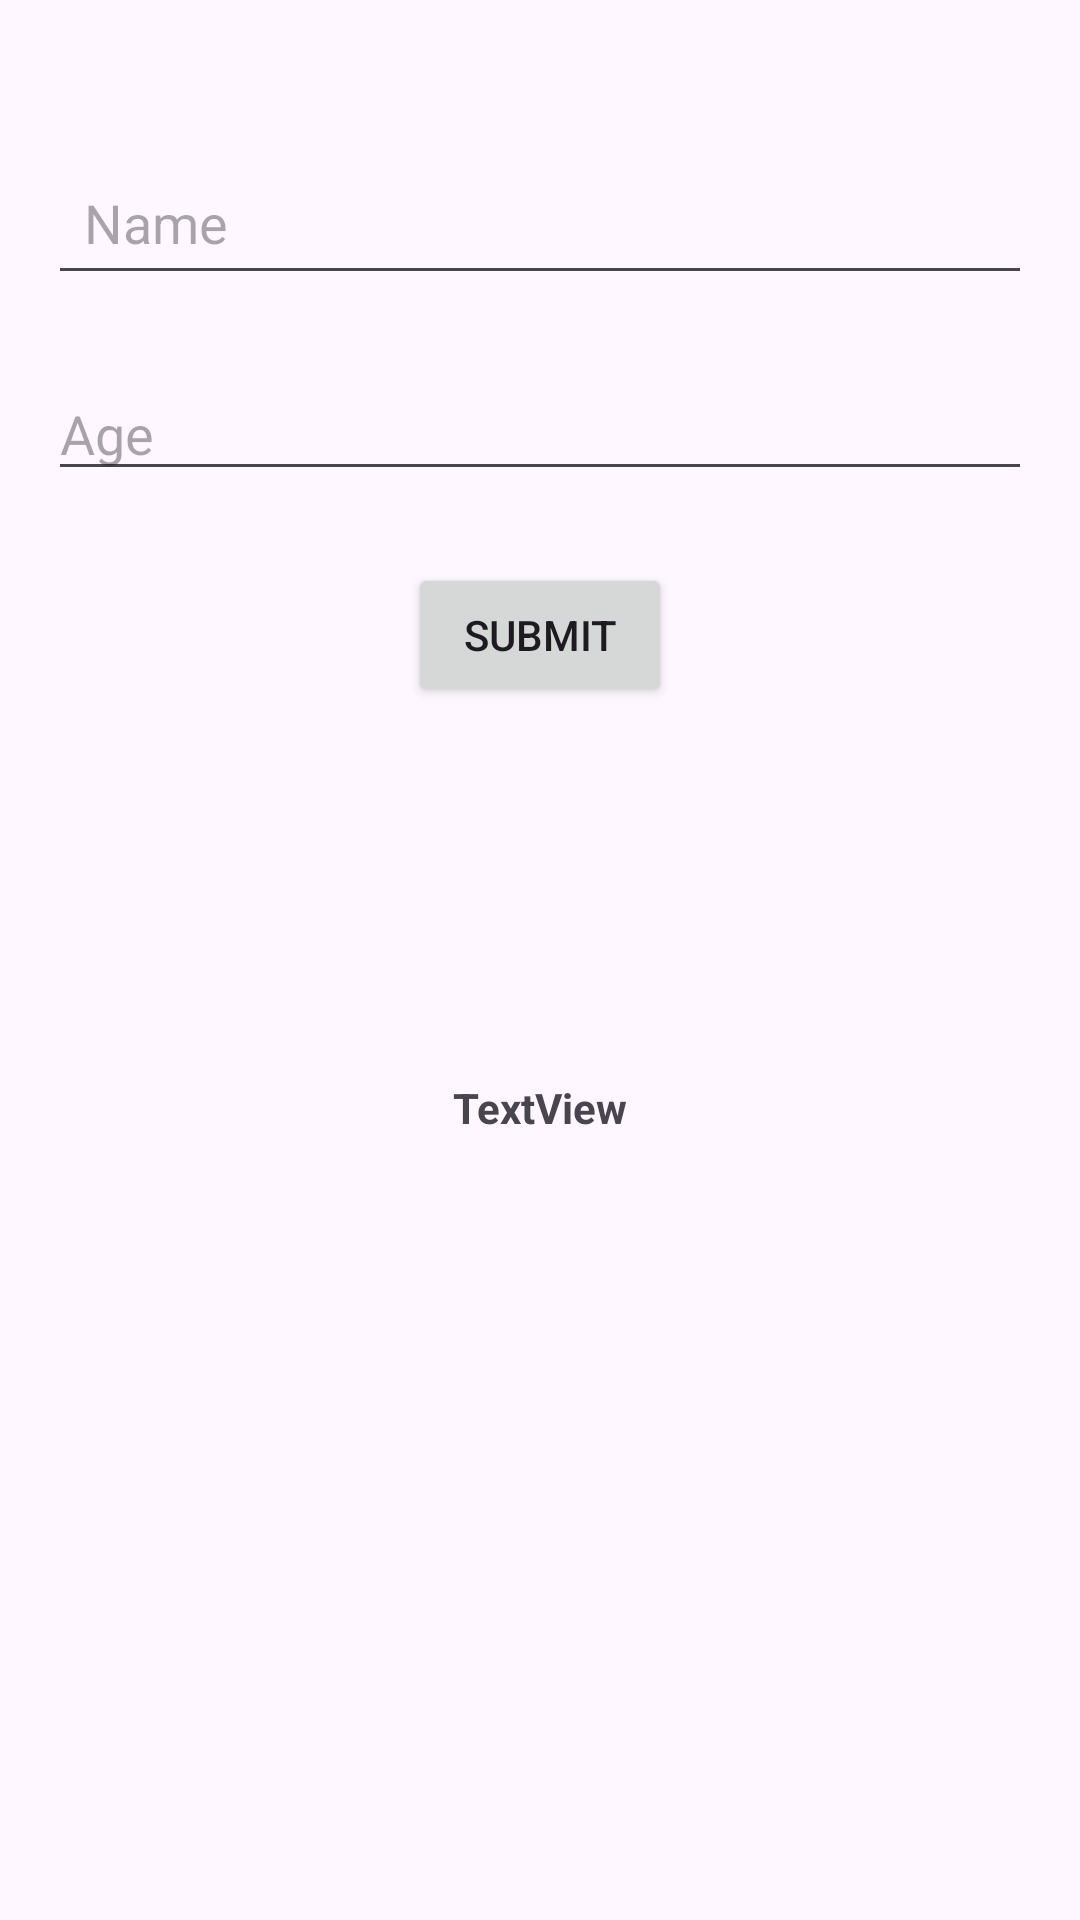

Produce the Android XML layout that renders to this screen, including the resource entries it uses.
<!-- AndroidManifest.xml: application theme Theme.DailyTaskJava -->
<!-- res/layout/activity_name_and_age.xml -->
<?xml version="1.0" encoding="utf-8"?>
<androidx.constraintlayout.widget.ConstraintLayout xmlns:android="http://schemas.android.com/apk/res/android"
    xmlns:app="http://schemas.android.com/apk/res-auto"
    xmlns:tools="http://schemas.android.com/tools"
    android:id="@+id/main"
    android:layout_width="match_parent"
    android:layout_height="match_parent"
    tools:context=".NameAndAgeActivity">

    <EditText
        android:id="@+id/et_yourName_day2"
        android:layout_width="0dp"
        android:layout_height="wrap_content"
        android:inputType="text"
        android:hint="Name"
        android:padding="12dp"
        android:layout_marginStart="16dp"
        android:layout_marginEnd="16dp"
        android:layout_marginTop="50dp"
        app:layout_constraintStart_toStartOf="parent"
        app:layout_constraintEnd_toEndOf="parent"
        app:layout_constraintTop_toTopOf="parent" />

    <EditText
        android:id="@+id/et_yourAge_day2"
        android:layout_width="0dp"
        android:layout_height="wrap_content"
        android:layout_marginTop="24dp"
        android:inputType="number"
        android:hint="Age"
        app:layout_constraintEnd_toEndOf="@+id/et_yourName_day2"
        app:layout_constraintStart_toStartOf="@+id/et_yourName_day2"
        app:layout_constraintTop_toBottomOf="@+id/et_yourName_day2" />

    <Button
        android:id="@+id/bt_submit_day2"
        android:layout_width="wrap_content"
        android:layout_height="wrap_content"
        android:layout_marginTop="24dp"
        android:text="Submit"
        app:layout_constraintEnd_toEndOf="@+id/et_yourAge_day2"
        app:layout_constraintStart_toStartOf="@+id/et_yourAge_day2"
        app:layout_constraintTop_toBottomOf="@+id/et_yourAge_day2" />

    <TextView
        android:id="@+id/tv_name_age_day2"
        android:layout_width="0dp"
        android:layout_height="wrap_content"
        android:layout_marginTop="124dp"
        android:text="TextView"
        android:textStyle="bold"
        android:gravity="center"
        app:layout_constraintEnd_toEndOf="parent"
        app:layout_constraintStart_toStartOf="parent"
        app:layout_constraintTop_toBottomOf="@+id/bt_submit_day2" />

</androidx.constraintlayout.widget.ConstraintLayout>
<!-- resources referenced by this layout -->
<resources>
  <style name="Theme.DailyTaskJava" parent="Base.Theme.DailyTaskJava" />
  <style name="Base.Theme.DailyTaskJava" parent="Theme.Material3.DayNight.NoActionBar">
          
          
      </style>
</resources>
